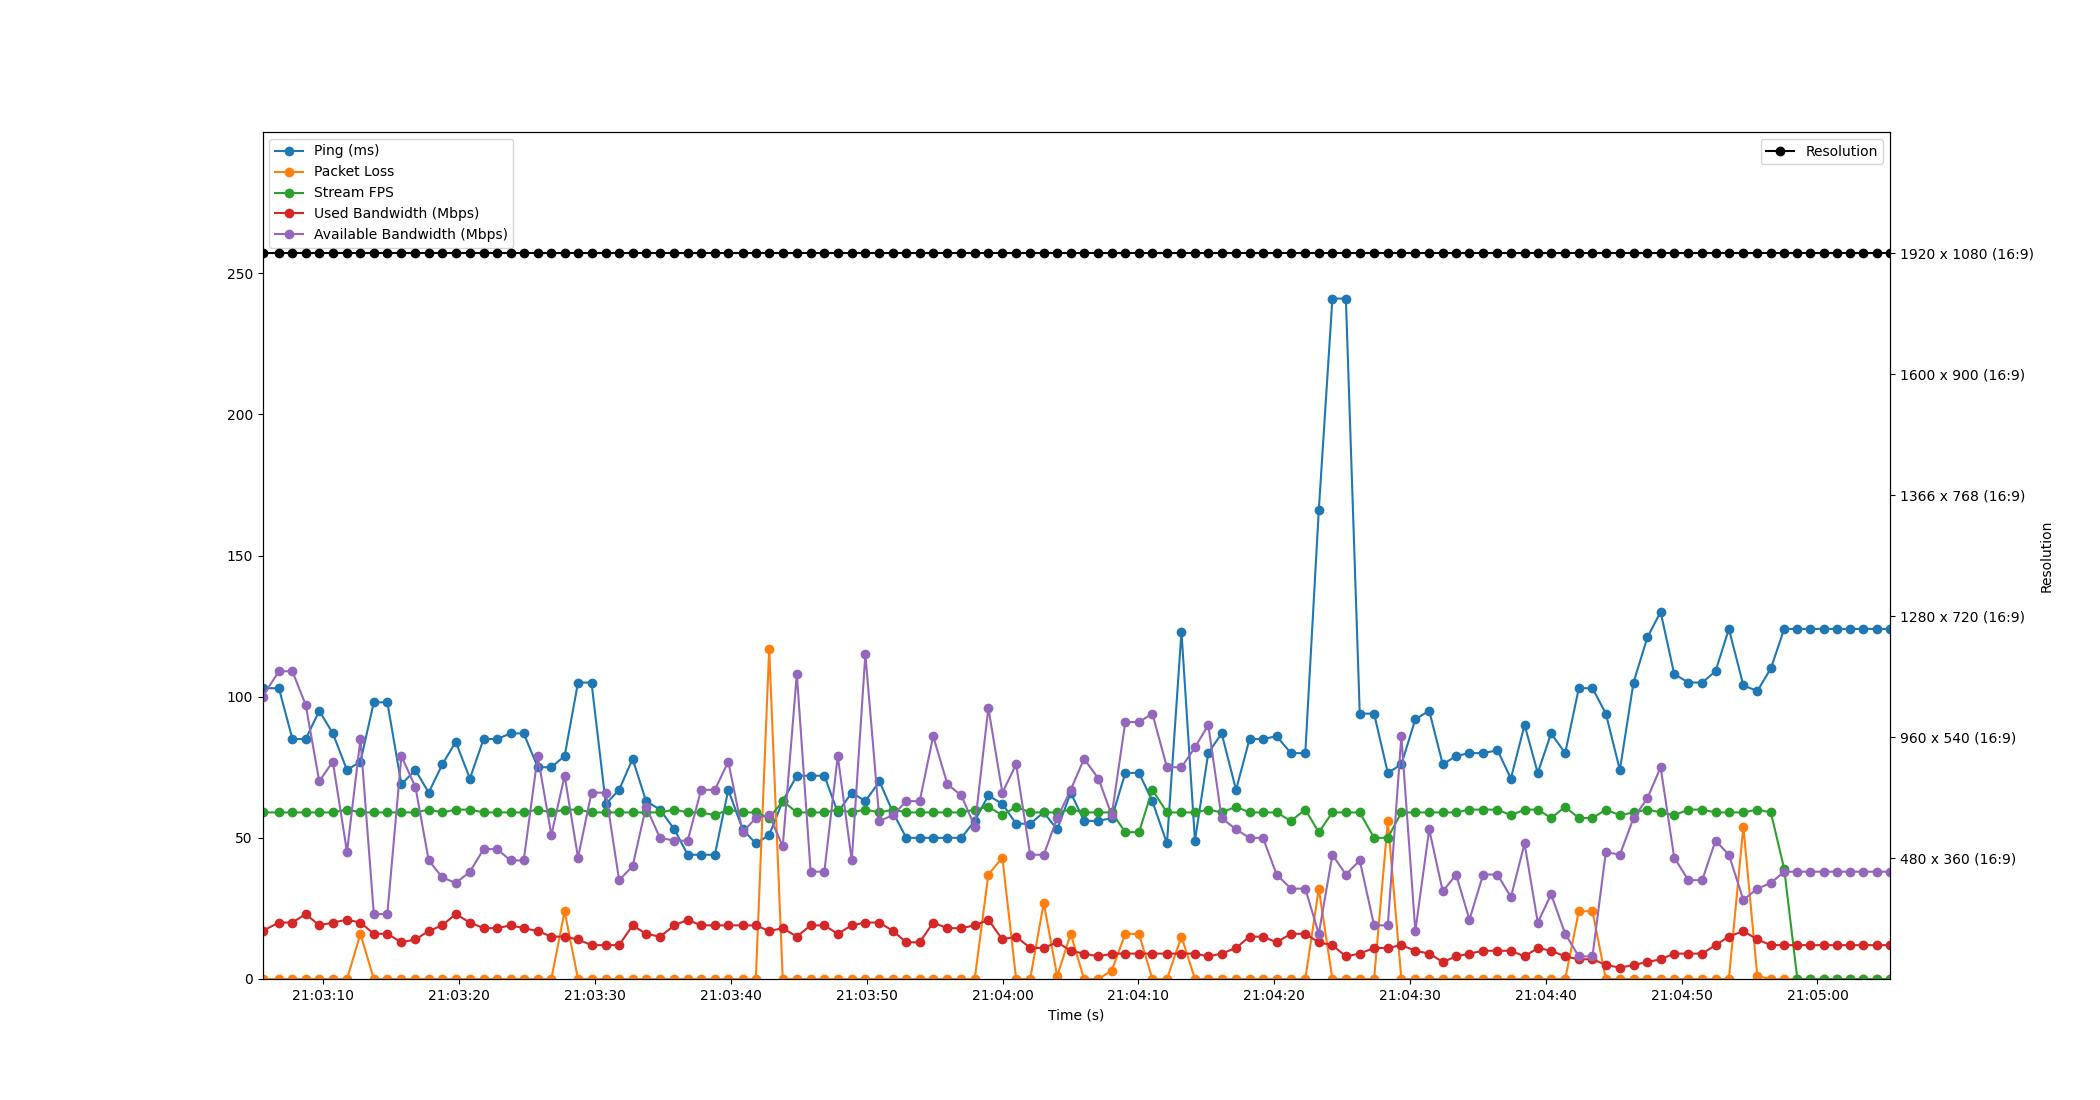

Source data for this figure (header and first rows):
Time, Timestamp, Ping, Packet Loss, Stream FPS, Used Bandwidth, Resolution, Available Bandwidth
9.5367431640625e-07, 2023-07-12 21:03:05.509886, 103, 0, 59, 17, 1920 x 1080 (16:9), 100
1.21, 2023-07-12 21:03:06.719582, 103, 0, 59, 20, 1920 x 1080 (16:9), 109
2.201, 2023-07-12 21:03:07.711269, 85, 0, 59, 20, 1920 x 1080 (16:9), 109
3.186, 2023-07-12 21:03:08.695674, 85, 0, 59, 23, 1920 x 1080 (16:9), 97
4.178, 2023-07-12 21:03:09.687926, 95, 0, 59, 19, 1920 x 1080 (16:9), 70
5.178, 2023-07-12 21:03:10.687405, 87, 0, 59, 20, 1920 x 1080 (16:9), 77
6.223, 2023-07-12 21:03:11.732854, 74, 0, 60, 21, 1920 x 1080 (16:9), 45
7.211, 2023-07-12 21:03:12.720682, 77, 16, 59, 20, 1920 x 1080 (16:9), 85
8.196, 2023-07-12 21:03:13.705970, 98, 0, 59, 16, 1920 x 1080 (16:9), 23
9.191, 2023-07-12 21:03:14.700868, 98, 0, 59, 16, 1920 x 1080 (16:9), 23
10.23, 2023-07-12 21:03:15.736198, 69, 0, 59, 13, 1920 x 1080 (16:9), 79
11.26, 2023-07-12 21:03:16.768815, 74, 0, 59, 14, 1920 x 1080 (16:9), 68
12.24, 2023-07-12 21:03:17.747952, 66, 0, 60, 17, 1920 x 1080 (16:9), 42
13.24, 2023-07-12 21:03:18.746635, 76, 0, 59, 19, 1920 x 1080 (16:9), 36
14.23, 2023-07-12 21:03:19.738566, 84, 0, 60, 23, 1920 x 1080 (16:9), 34
15.27, 2023-07-12 21:03:20.780861, 71, 0, 60, 20, 1920 x 1080 (16:9), 38
16.28, 2023-07-12 21:03:21.787809, 85, 0, 59, 18, 1920 x 1080 (16:9), 46
17.27, 2023-07-12 21:03:22.784066, 85, 0, 59, 18, 1920 x 1080 (16:9), 46
18.26, 2023-07-12 21:03:23.774018, 87, 0, 59, 19, 1920 x 1080 (16:9), 42
19.23, 2023-07-12 21:03:24.740815, 87, 0, 59, 18, 1920 x 1080 (16:9), 42
20.27, 2023-07-12 21:03:25.776542, 75, 0, 60, 17, 1920 x 1080 (16:9), 79
21.27, 2023-07-12 21:03:26.777928, 75, 0, 59, 15, 1920 x 1080 (16:9), 51
22.25, 2023-07-12 21:03:27.755867, 79, 24, 60, 15, 1920 x 1080 (16:9), 72
23.23, 2023-07-12 21:03:28.740640, 105, 0, 60, 14, 1920 x 1080 (16:9), 43
24.22, 2023-07-12 21:03:29.734208, 105, 0, 59, 12, 1920 x 1080 (16:9), 66
25.28, 2023-07-12 21:03:30.786350, 62, 0, 59, 12, 1920 x 1080 (16:9), 66
26.26, 2023-07-12 21:03:31.766942, 67, 0, 59, 12, 1920 x 1080 (16:9), 35
27.25, 2023-07-12 21:03:32.762568, 78, 0, 59, 19, 1920 x 1080 (16:9), 40
28.24, 2023-07-12 21:03:33.748373, 63, 0, 59, 16, 1920 x 1080 (16:9), 61
29.27, 2023-07-12 21:03:34.775864, 60, 0, 59, 15, 1920 x 1080 (16:9), 50
30.33, 2023-07-12 21:03:35.836876, 53, 0, 60, 19, 1920 x 1080 (16:9), 49
31.31, 2023-07-12 21:03:36.816845, 44, 0, 59, 21, 1920 x 1080 (16:9), 49
32.29, 2023-07-12 21:03:37.804828, 44, 0, 59, 19, 1920 x 1080 (16:9), 67
33.31, 2023-07-12 21:03:38.815444, 44, 0, 58, 19, 1920 x 1080 (16:9), 67
34.3, 2023-07-12 21:03:39.805410, 67, 0, 60, 19, 1920 x 1080 (16:9), 77
35.35, 2023-07-12 21:03:40.861798, 53, 0, 59, 19, 1920 x 1080 (16:9), 52
36.32, 2023-07-12 21:03:41.832240, 48, 0, 59, 19, 1920 x 1080 (16:9), 57
37.31, 2023-07-12 21:03:42.816848, 51, 117, 57, 17, 1920 x 1080 (16:9), 58
38.31, 2023-07-12 21:03:43.815002, 63, 0, 63, 18, 1920 x 1080 (16:9), 47
39.34, 2023-07-12 21:03:44.852055, 72, 0, 59, 15, 1920 x 1080 (16:9), 108
40.36, 2023-07-12 21:03:45.867554, 72, 0, 59, 19, 1920 x 1080 (16:9), 38
41.37, 2023-07-12 21:03:46.878393, 72, 0, 59, 19, 1920 x 1080 (16:9), 38
42.36, 2023-07-12 21:03:47.865659, 59, 0, 60, 16, 1920 x 1080 (16:9), 79
43.39, 2023-07-12 21:03:48.896811, 66, 0, 59, 19, 1920 x 1080 (16:9), 42
44.39, 2023-07-12 21:03:49.898203, 63, 0, 60, 20, 1920 x 1080 (16:9), 115
45.43, 2023-07-12 21:03:50.938685, 70, 0, 59, 20, 1920 x 1080 (16:9), 56
46.42, 2023-07-12 21:03:51.928368, 59, 0, 60, 17, 1920 x 1080 (16:9), 58
47.4, 2023-07-12 21:03:52.913766, 50, 0, 59, 13, 1920 x 1080 (16:9), 63
48.39, 2023-07-12 21:03:53.898333, 50, 0, 59, 13, 1920 x 1080 (16:9), 63
49.38, 2023-07-12 21:03:54.891564, 50, 0, 59, 20, 1920 x 1080 (16:9), 86
50.43, 2023-07-12 21:03:55.939495, 50, 0, 59, 18, 1920 x 1080 (16:9), 69
51.45, 2023-07-12 21:03:56.964607, 50, 0, 59, 18, 1920 x 1080 (16:9), 65
52.44, 2023-07-12 21:03:57.951093, 56, 0, 60, 19, 1920 x 1080 (16:9), 54
53.44, 2023-07-12 21:03:58.954340, 65, 37, 61, 21, 1920 x 1080 (16:9), 96
54.48, 2023-07-12 21:03:59.985513, 62, 43, 58, 14, 1920 x 1080 (16:9), 66
55.49, 2023-07-12 21:04:00.999228, 55, 0, 61, 15, 1920 x 1080 (16:9), 76
56.52, 2023-07-12 21:04:02.034117, 55, 0, 59, 11, 1920 x 1080 (16:9), 44
57.52, 2023-07-12 21:04:03.031329, 59, 27, 59, 11, 1920 x 1080 (16:9), 44
58.51, 2023-07-12 21:04:04.022407, 53, 1, 59, 13, 1920 x 1080 (16:9), 57
59.51, 2023-07-12 21:04:05.019422, 66, 16, 60, 10, 1920 x 1080 (16:9), 67
... 60 more rows
